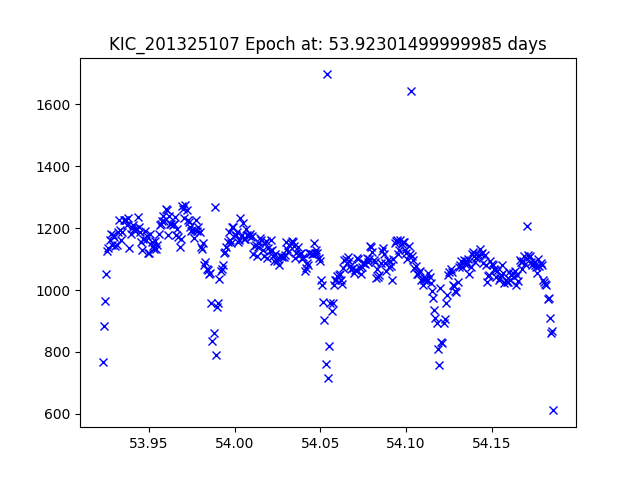

The table this chart was drawn from, first rows:
JDtimes, observed fluxes, observed uncertainties
53.92, 766.1, 17.88
53.92, 884.7, 17.72
53.92, 965.5, 17.63
53.93, 1051, 17.53
53.93, 1127, 17.46
53.93, 1136, 17.45
53.93, 1162, 17.43
53.93, 1180, 17.41
53.93, 1146, 17.44
53.93, 1176, 17.41
53.93, 1172, 17.42
53.93, 1143, 17.44
53.93, 1145, 17.44
53.93, 1187, 17.4
53.93, 1227, 17.37
53.93, 1194, 17.4
53.93, 1161, 17.43
53.93, 1188, 17.4
53.94, 1227, 17.37
53.94, 1226, 17.37
53.94, 1228, 17.37
53.94, 1210, 17.38
53.94, 1234, 17.36
53.94, 1136, 17.45
53.94, 1182, 17.41
53.94, 1199, 17.39
53.94, 1211, 17.38
53.94, 1198, 17.39
53.94, 1192, 17.4
53.94, 1196, 17.39
53.94, 1235, 17.36
53.94, 1205, 17.39
53.94, 1188, 17.4
53.95, 1155, 17.43
53.95, 1128, 17.46
53.95, 1164, 17.42
53.95, 1189, 17.4
53.95, 1161, 17.43
53.95, 1174, 17.41
53.95, 1120, 17.47
53.95, 1120, 17.47
53.95, 1180, 17.41
53.95, 1155, 17.43
53.95, 1141, 17.45
53.95, 1132, 17.45
53.95, 1158, 17.43
53.95, 1134, 17.45
53.96, 1144, 17.44
53.96, 1181, 17.41
53.96, 1209, 17.38
53.96, 1214, 17.38
53.96, 1222, 17.37
53.96, 1238, 17.36
53.96, 1223, 17.37
53.96, 1260, 17.34
53.96, 1259, 17.34
53.96, 1178, 17.41
53.96, 1240, 17.36
53.96, 1213, 17.38
53.96, 1215, 17.38
... 327 more rows
